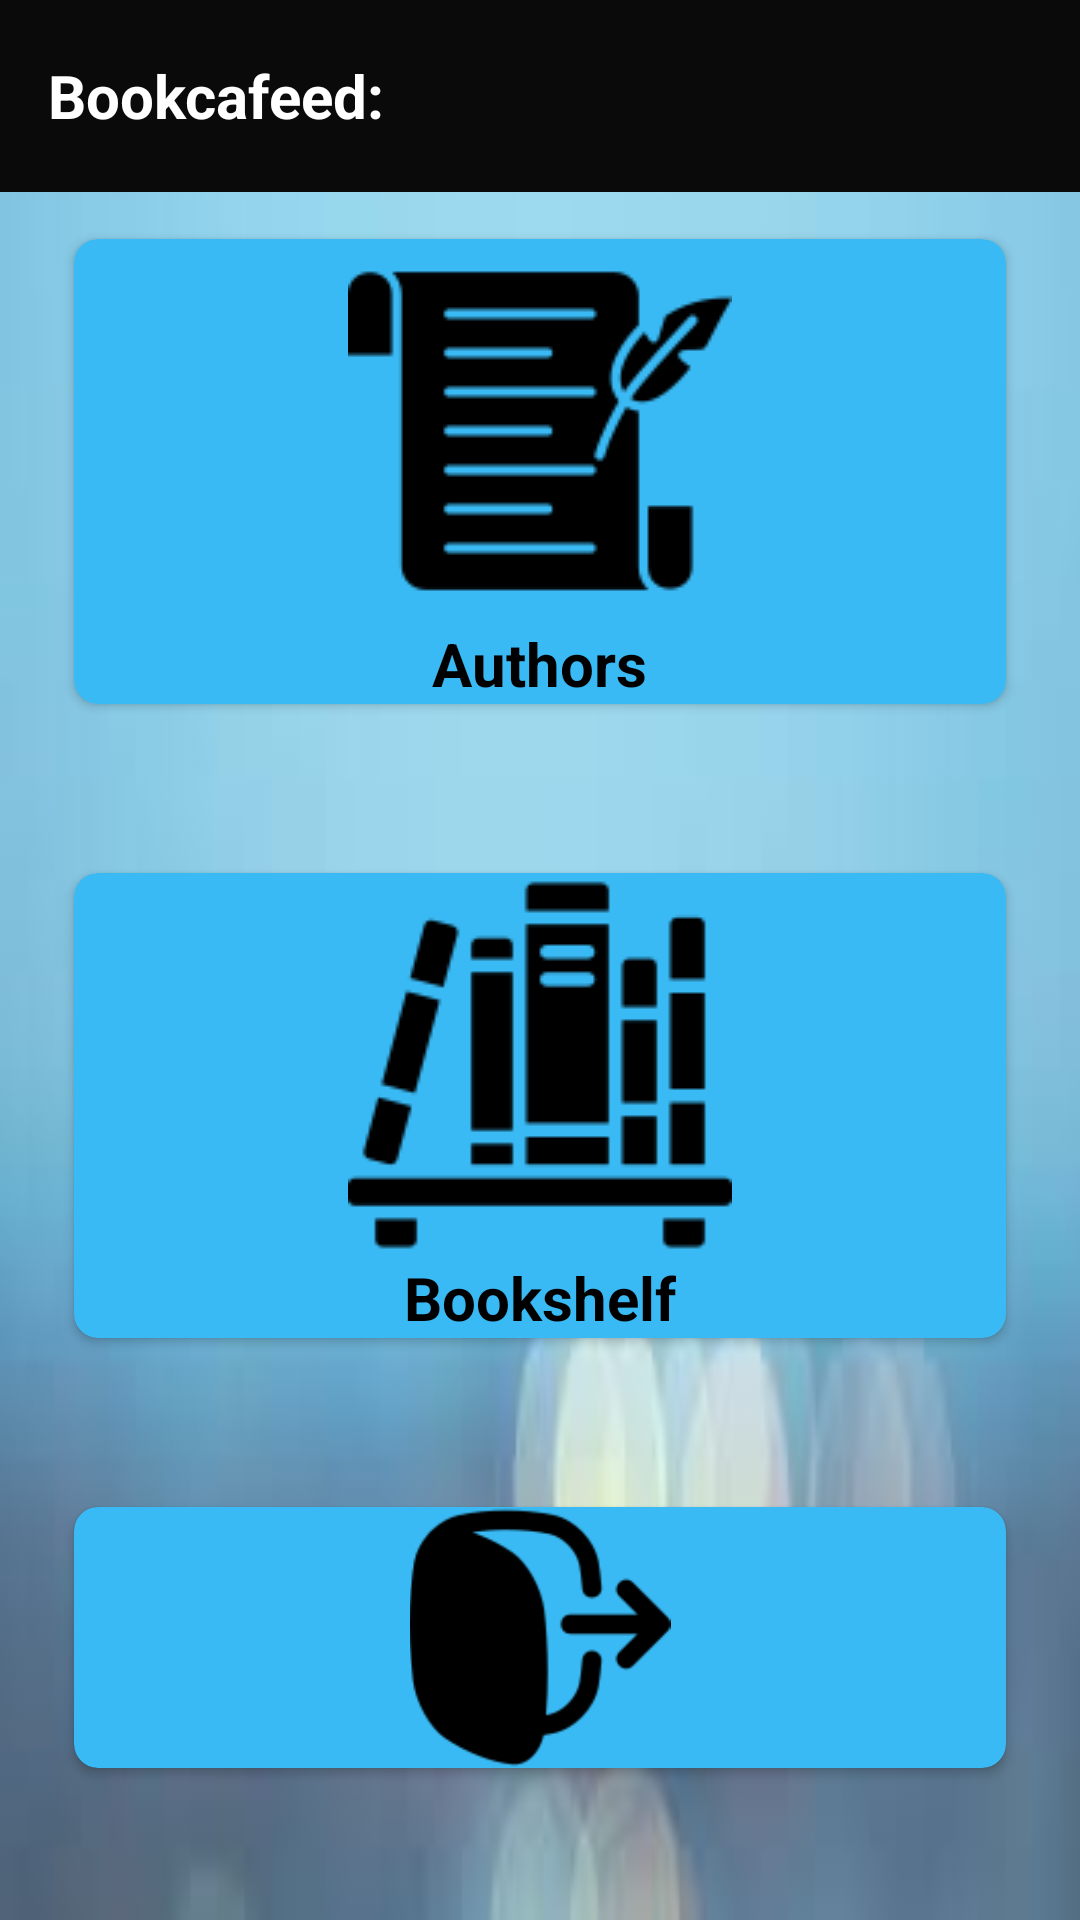

The Android layout XML behind this screen, and the referenced resources:
<!-- AndroidManifest.xml: application theme Theme.Bookcafeed -->
<!-- res/layout/activity_dashboard.xml -->
<?xml version="1.0" encoding="utf-8"?>
<LinearLayout xmlns:android="http://schemas.android.com/apk/res/android"
    xmlns:app="http://schemas.android.com/apk/res-auto"
    xmlns:tools="http://schemas.android.com/tools"
    android:layout_width="match_parent"
    android:layout_height="match_parent"
    android:background="@drawable/blur"
    android:orientation="vertical"
    tools:context=".DashboardActivity">


    <androidx.appcompat.widget.Toolbar
        android:id="@+id/toolbar1"
        android:layout_width="413dp"
        android:layout_height="64dp"
        android:background="#0A0A0B"
        android:minHeight="?attr/actionBarSize"
        android:theme="?attr/actionBarTheme"
        app:layout_constraintBottom_toBottomOf="parent"
        app:layout_constraintEnd_toEndOf="parent"
        app:layout_constraintHorizontal_bias="0.0"
        app:layout_constraintStart_toStartOf="parent"
        app:layout_constraintTop_toTopOf="parent"
        app:layout_constraintVertical_bias="0.0">

        <TextView
            android:id="@+id/about"
            android:textColor="@color/white"
            android:text="Bookcafeed:"
            android:textSize="20dp"
            android:textStyle="bold"

            android:layout_width="wrap_content"
            android:layout_height="wrap_content"/>
    </androidx.appcompat.widget.Toolbar>


    <LinearLayout
        android:layout_width="match_parent"
        android:layout_height="match_parent"
        android:orientation="vertical"
        android:layout_marginStart="20dp"
        android:layout_marginEnd="20dp"
        android:layout_marginTop="10dp">



        
        <androidx.cardview.widget.CardView
            android:id="@+id/cardAuthors"
            android:layout_width="match_parent"
            android:layout_height="wrap_content"
            app:cardCornerRadius="8dp"
            android:backgroundTint="#3ABAF4"
            app:cardUseCompatPadding="true"
            android:layout_marginBottom="45dp">

            <LinearLayout
                android:layout_width="wrap_content"
                android:layout_height="wrap_content"
                android:layout_gravity="center"
                android:gravity="center"
                android:orientation="vertical">

                <ImageView
                    android:layout_width="wrap_content"
                    android:layout_height="wrap_content"
                    android:src="@drawable/author"/>

                <TextView
                    android:layout_width="wrap_content"
                    android:layout_height="wrap_content"
                    android:text="Authors"
                    android:textStyle="bold"
                    android:textColor="@color/black"
                    android:textSize="20dp"/>

            </LinearLayout>

        </androidx.cardview.widget.CardView>

        
        <androidx.cardview.widget.CardView
            android:id="@+id/cardbookshelf"
            android:layout_width="match_parent"
            android:layout_height="wrap_content"
            android:backgroundTint="#3ABAF4"


            app:cardCornerRadius="8dp"
            app:cardUseCompatPadding="true"
            android:layout_marginBottom="45dp">

            <LinearLayout
                android:layout_width="wrap_content"
                android:layout_height="wrap_content"
                android:layout_gravity="center"
                android:gravity="center"
                android:orientation="vertical">

                <ImageView
                    android:layout_width="wrap_content"
                    android:layout_height="wrap_content"
                    android:src="@drawable/book"/>

                <TextView
                    android:layout_width="wrap_content"
                    android:layout_height="wrap_content"
                    android:text="Bookshelf"
                    android:textStyle="bold"
                    android:textColor="@color/black"
                    android:textSize="20dp"/>

            </LinearLayout>
        </androidx.cardview.widget.CardView>



        
        <androidx.cardview.widget.CardView
            android:id="@+id/cardlogout"
            android:layout_width="match_parent"
            android:layout_height="wrap_content"
            android:backgroundTint="#3ABAF4"

            app:cardCornerRadius="8dp"
            app:cardUseCompatPadding="true"
            android:layout_marginBottom="45dp">

            <LinearLayout
                android:layout_width="wrap_content"
                android:layout_height="wrap_content"
                android:layout_gravity="center"
                android:gravity="center"
                android:orientation="vertical">

                <ImageView
                    android:layout_width="wrap_content"
                    android:layout_height="wrap_content"
                    android:src="@drawable/out"/>

                <TextView
                    android:layout_width="wrap_content"
                    android:layout_height="wrap_content"
                    android:text="Log Out"
                    android:textStyle="bold"
                    android:textColor="@color/black"
                    android:textSize="20dp"/>

            </LinearLayout>

        </androidx.cardview.widget.CardView>


        <TextView
            android:layout_width="wrap_content"
            android:layout_height="wrap_content"
            android:text="Knowledge is power."
            android:textColor="@color/black"
            android:textSize="16dp"
            android:textStyle="bold" />



    </LinearLayout>


</LinearLayout>
<!-- resources referenced by this layout -->
<resources>
  <!-- drawable author: png bitmap (drawable, 2416 bytes) -->
  <!-- drawable blur: jpeg bitmap (drawable, 2216 bytes) -->
  <!-- drawable book: png bitmap (drawable, 2112 bytes) -->
  <!-- drawable out: png bitmap (drawable, 2884 bytes) -->
  <style name="Theme.Bookcafeed" parent="Base.Theme.Bookcafeed" />
  <style name="Base.Theme.Bookcafeed" parent="Theme.Material3.DayNight.NoActionBar">
          
          
      </style>
  <!-- not gathered from this repository: default colours our renderer supplied (Android Studio template values) -->
  <color name="black">#FF000000</color>
  <color name="white">#FFFFFFFF</color>
</resources>
